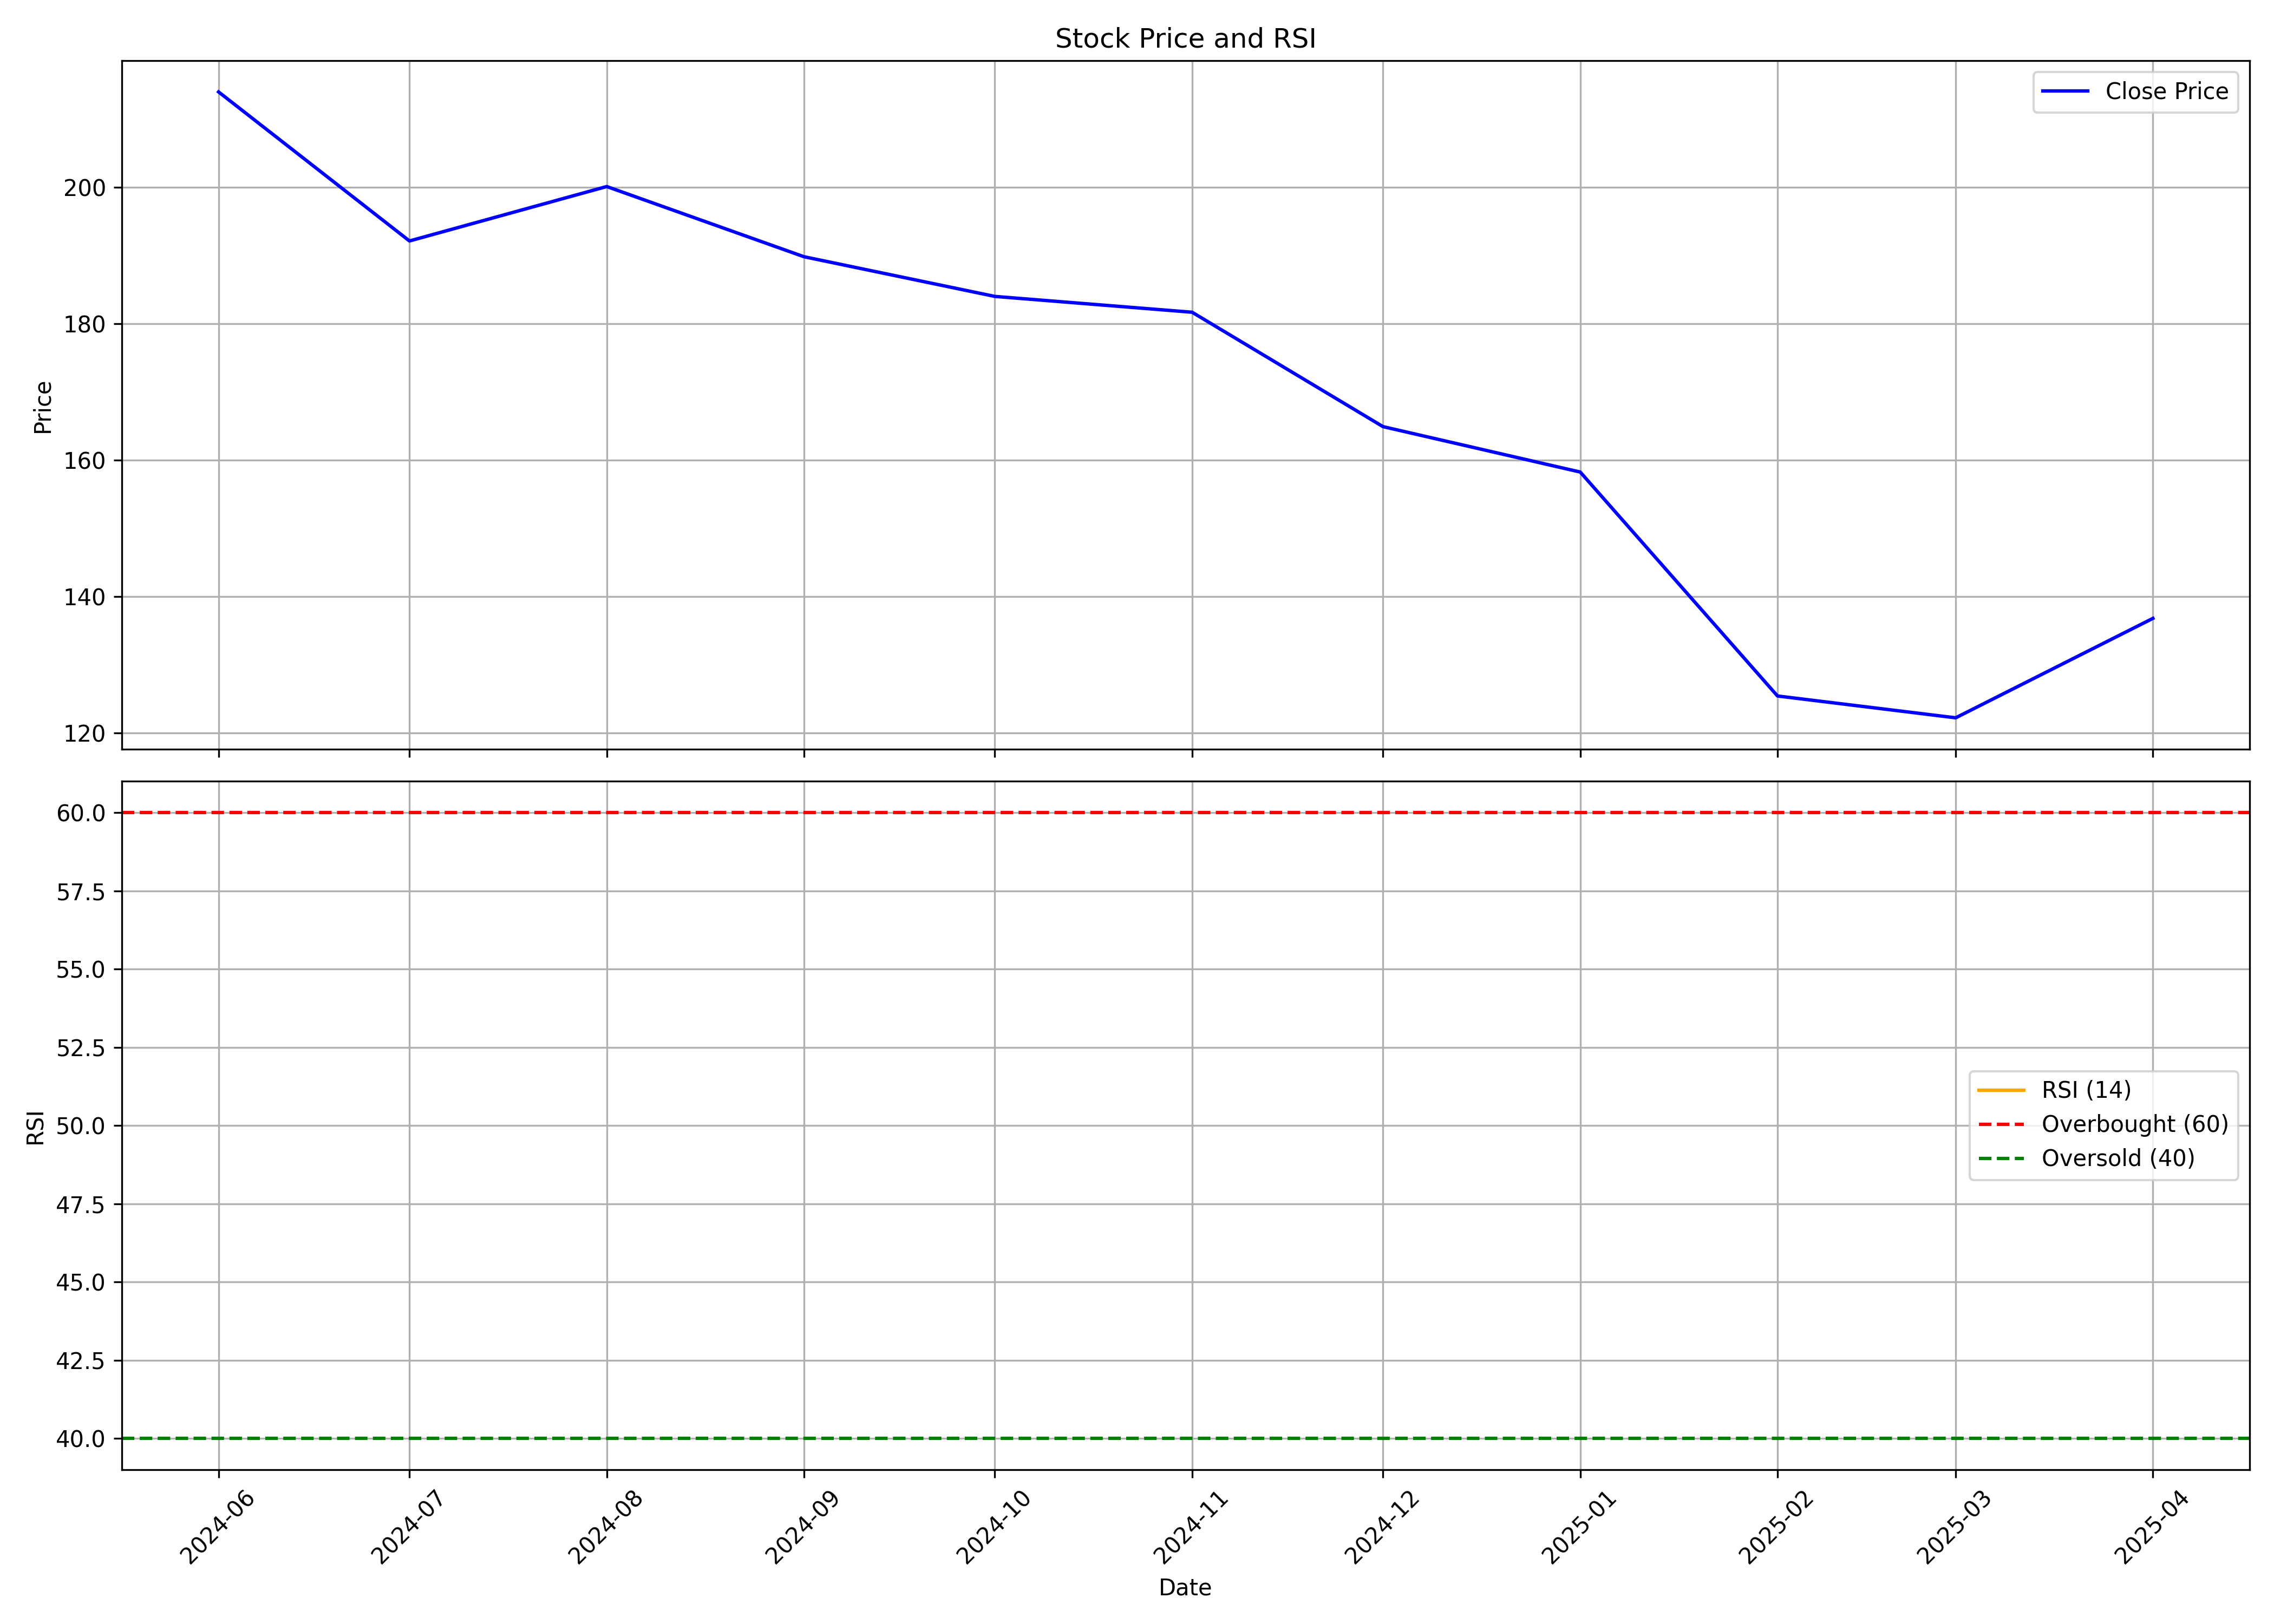

The table this chart was drawn from, first rows:
, Unnamed: 0, date, symbol, open, high, low, close, volume, rsi
0, 0, 2024-06-01, BOROSCI, 164.9, 224.8, 138.0, 213.9, 11990237, 
1, 1, 2024-07-01, BOROSCI, 214.0, 230.0, 179.6, 192.1, 5805050, 
2, 2, 2024-08-01, BOROSCI, 193.0, 217.0, 181.0, 200.1, 6587629, 
3, 3, 2024-09-01, BOROSCI, 200.1, 218.6, 186.6, 189.8, 9134331, 
4, 4, 2024-10-01, BOROSCI, 190.9, 193.7, 166.1, 184, 3011420, 
5, 5, 2024-11-01, BOROSCI, 185.9, 196.0, 173.6, 181.6, 2123841, 
6, 6, 2024-12-01, BOROSCI, 182.5, 190, 160.5, 164.9, 1689190, 
7, 7, 2025-01-01, BOROSCI, 164.9, 180.1, 149.0, 158.2, 1731204, 
8, 8, 2025-02-01, BOROSCI, 164, 170.0, 122.9, 125.4, 1524484, 
9, 9, 2025-03-01, BOROSCI, 123.5, 135.7, 115.6, 122.2, 2584298, 
10, 10, 2025-04-01, BOROSCI, 122.6, 142.5, 107.4, 136.8, 949178, 
